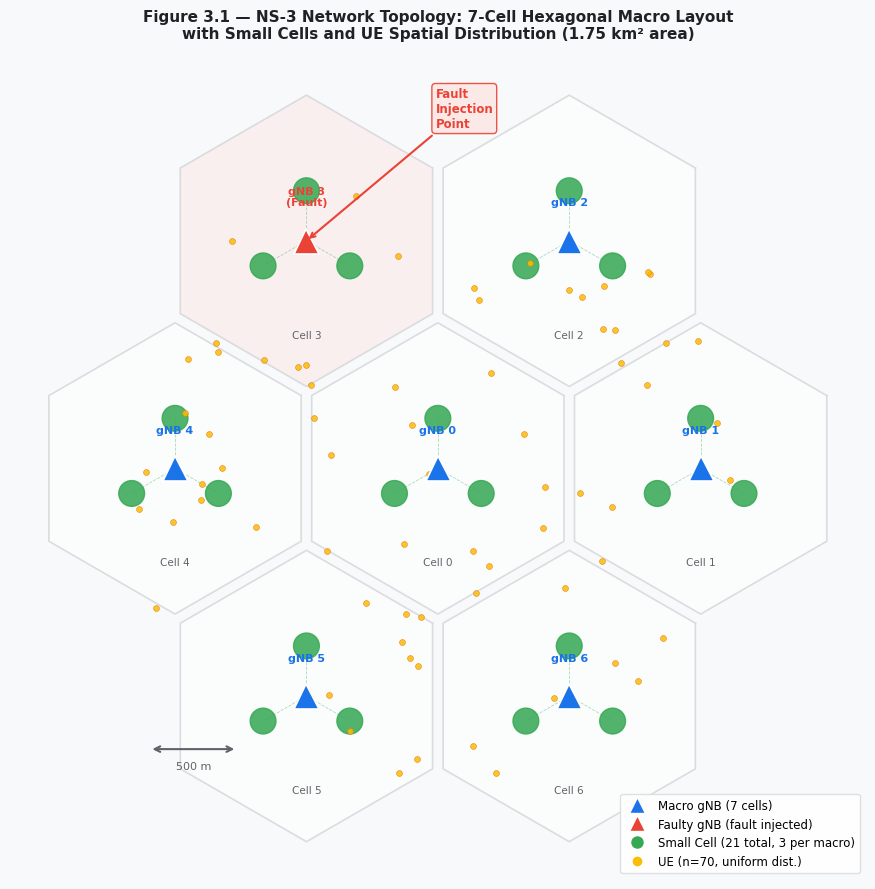
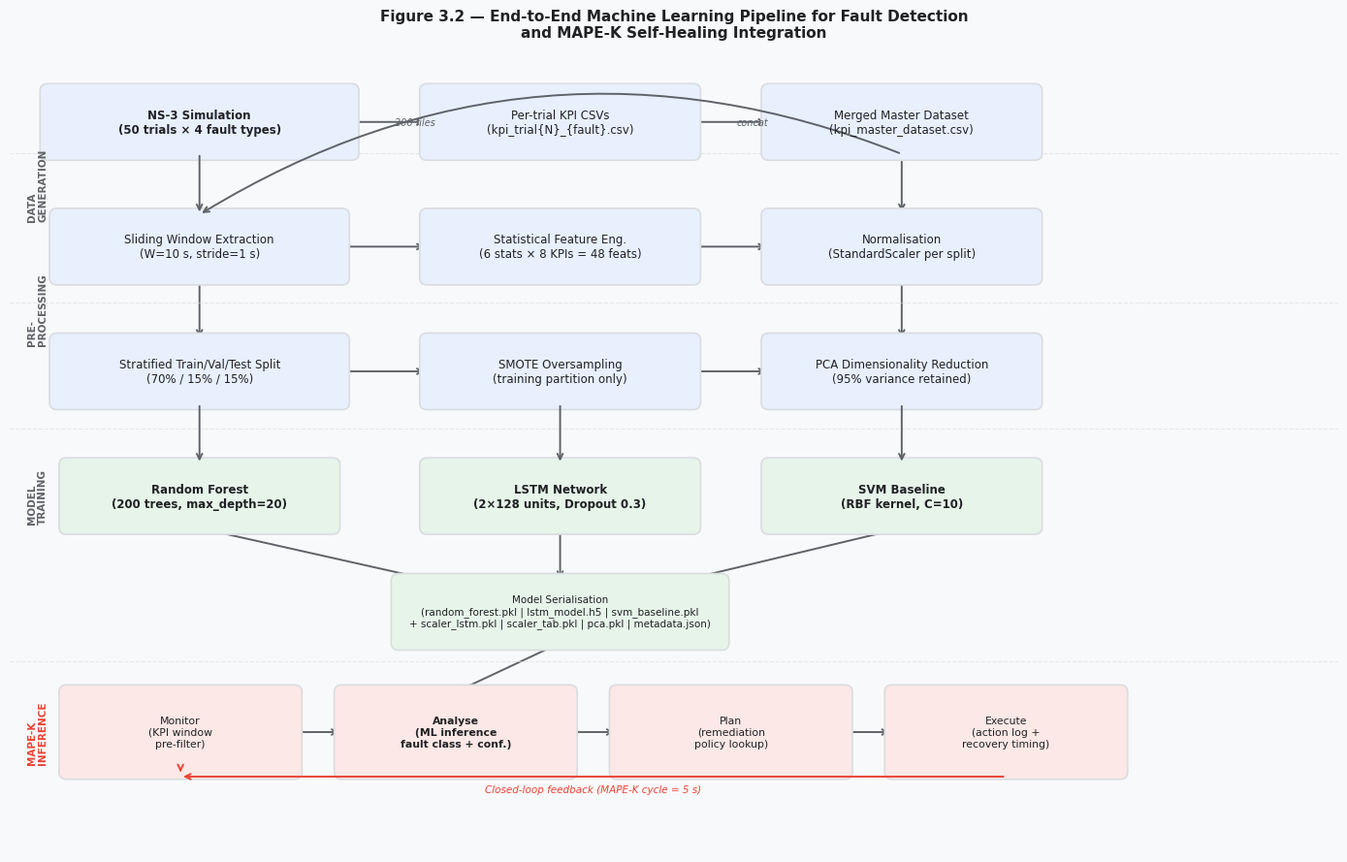
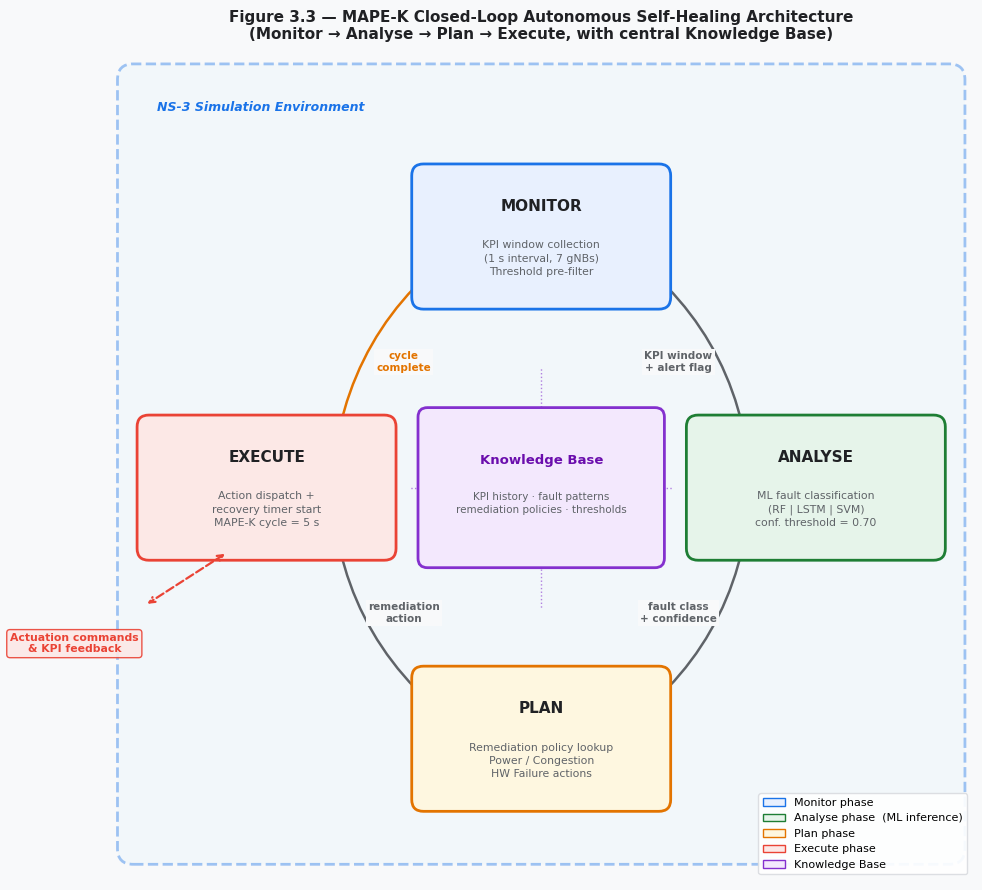
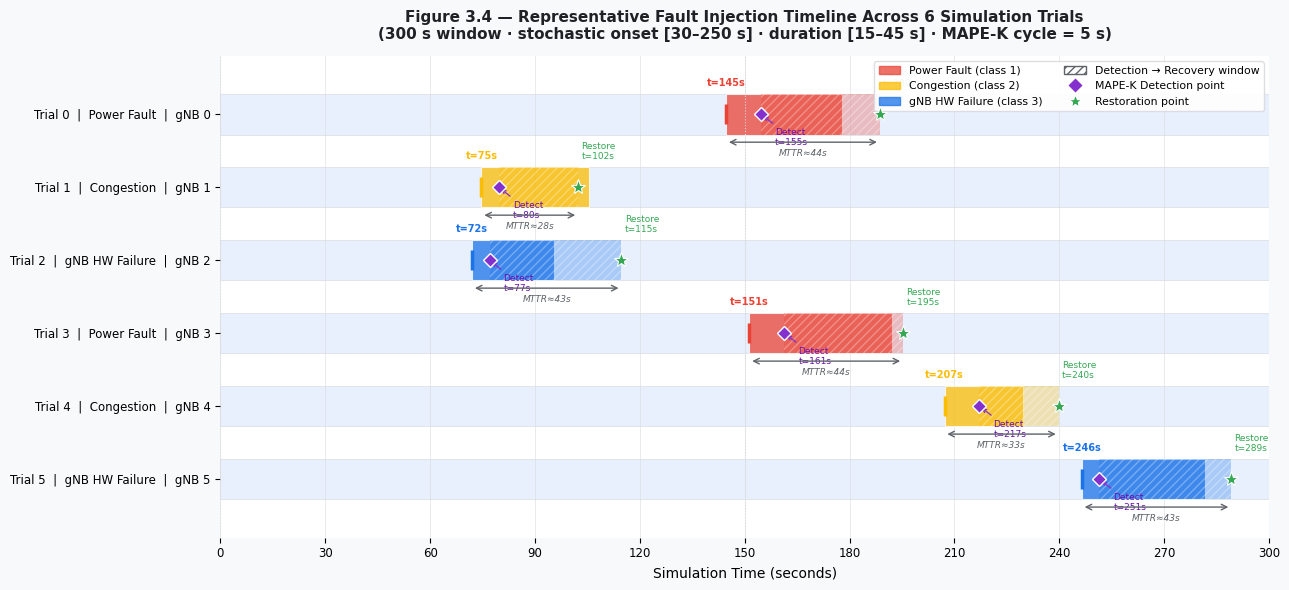
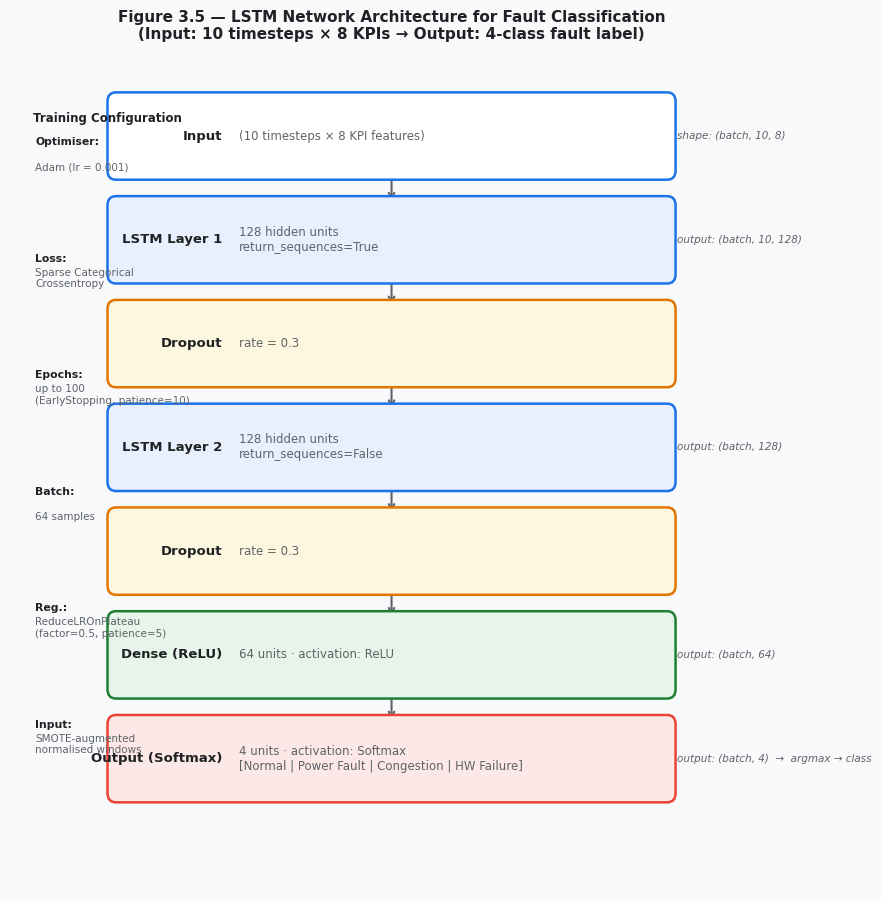

Python code for these plots, in order:
#!/usr/bin/env python3
"""
generate_figures.py
===================
Generates five publication-quality thesis figures directly from the
simulation parameters in thesis-fault-sim.cc / preprocess_and_train.py:

  Figure 3.1 — NS-3 hexagonal macro-cell topology
  Figure 3.2 — End-to-end ML pipeline flowchart
  Figure 3.3 — MAPE-K closed-loop self-healing block diagram
  Figure 3.4 — Fault injection timeline across simulation trials
  Figure 3.5 — LSTM network architecture diagram

Output: ~/thesis-sim/reports/fig3_1_topology.png
        ~/thesis-sim/reports/fig3_2_pipeline.png
        ~/thesis-sim/reports/fig3_3_mapek.png
        ~/thesis-sim/reports/fig3_4_timeline.png
        ~/thesis-sim/reports/fig3_5_lstm_arch.png

Usage:
  python3 scripts/generate_figures.py"""

import os

import matplotlib
import numpy as np

matplotlib.use("Agg")
import matplotlib.patches as mpatches
import matplotlib.pyplot as plt
from matplotlib.lines import Line2D
from matplotlib.patches import Circle, FancyBboxPatch

REPORT_DIR = os.path.expanduser("~/thesis-sim/reports")
os.makedirs(REPORT_DIR, exist_ok=True)

# ── colour palette (consistent across all figures) ──────────────────────────
C_MACRO = "#1A73E8"  # blue  – macro gNB
C_SMALL = "#34A853"  # green – small cell
C_UE = "#FBBC04"  # amber – UE
C_FAULT = "#EA4335"  # red   – fault injection
C_BG = "#F8F9FA"
C_BORDER = "#DADCE0"
C_ARROW = "#5F6368"
C_BOX_A = "#E8F0FE"  # light blue  – data processing boxes
C_BOX_B = "#E6F4EA"  # light green – ML model boxes
C_BOX_C = "#FEF7E0"  # light amber – evaluation boxes
C_BOX_D = "#FCE8E6"  # light red   – MAPE-K boxes

plt.rcParams.update({
    "font.family": "DejaVu Sans",
    "axes.spines.top": False,
    "axes.spines.right": False,
    "axes.spines.left": False,
    "axes.spines.bottom": False,
})


# =============================================================================
# FIGURE 3.1 — NS-3 HEXAGONAL MACRO-CELL TOPOLOGY
# =============================================================================
def fig3_1_topology():
    """
    7-cell hexagonal layout (1 centre + 6 surrounding), each macro gNB has
    3 small cells at 1/3 radius, and random UEs scattered across the area.
    One gNB is annotated as the fault-injection point.
    """
    fig, ax = plt.subplots(figsize=(10, 9))
    fig.patch.set_facecolor(C_BG)
    ax.set_facecolor(C_BG)
    ax.set_aspect("equal")
    ax.axis("off")

    R = 1.0  # macro-cell radius (normalised)
    sr = R * 0.33  # small-cell offset from macro
    hex_r = R * 0.96  # hexagon draw radius (slightly smaller than cell radius)

    # Hexagonal macro-gNB positions (flat-top hex grid)
    macro_pos = [(0.0, 0.0)]  # centre
    for i in range(6):
        angle = np.radians(60 * i)
        macro_pos.append((
            np.sqrt(3) * R * np.cos(angle),
            np.sqrt(3) * R * np.sin(angle),
        ))

    # Fault is injected at gNB index 3 (matching g_faultGnb logic)
    FAULT_GNB = 3

    # ── draw hexagonal cell boundaries ──────────────────────────────────────
    for gid, (cx, cy) in enumerate(macro_pos):
        hex_verts = []
        for k in range(6):
            a = np.radians(30 + 60 * k)  # 30° offset → flat-top
            hex_verts.append((cx + hex_r * np.cos(a), cy + hex_r * np.sin(a)))
        hex_verts.append(hex_verts[0])
        xs, ys = zip(*hex_verts)
        color = "#FCE8E6" if gid == FAULT_GNB else "white"
        ax.fill(xs, ys, color=color, alpha=0.55, zorder=1)
        ax.plot(xs, ys, color=C_BORDER, lw=1.2, zorder=2)
        ax.text(
            cx,
            cy - 0.62,
            f"Cell {gid}",
            ha="center",
            va="center",
            fontsize=7.5,
            color="#5F6368",
            zorder=10,
        )

    # ── draw small cells (3 per macro) ──────────────────────────────────────
    sc_angles = [90, 210, 330]
    for gid, (cx, cy) in enumerate(macro_pos):
        for sa in sc_angles:
            sx = cx + sr * np.cos(np.radians(sa))
            sy = cy + sr * np.sin(np.radians(sa))
            sc = Circle((sx, sy), radius=0.085, color=C_SMALL, alpha=0.85, zorder=5)
            ax.add_patch(sc)
            ax.plot(
                [cx, sx],
                [cy, sy],
                color=C_SMALL,
                lw=0.6,
                alpha=0.4,
                linestyle="--",
                zorder=4,
            )

    # ── draw macro gNBs ──────────────────────────────────────────────────────
    for gid, (cx, cy) in enumerate(macro_pos):
        color = C_FAULT if gid == FAULT_GNB else C_MACRO
        marker = ax.plot(
            cx,
            cy,
            marker="^",
            markersize=18,
            color=color,
            zorder=8,
            markeredgecolor="white",
            markeredgewidth=1.2,
        )
        label = f"gNB {gid}"
        if gid == FAULT_GNB:
            label += "\n(Fault)"
        ax.text(
            cx,
            cy + 0.22,
            label,
            ha="center",
            va="bottom",
            fontsize=8,
            fontweight="bold",
            color=C_FAULT if gid == FAULT_GNB else C_MACRO,
            zorder=9,
        )

    # ── scatter UEs randomly within the simulation area ──────────────────────
    rng = np.random.default_rng(42)
    n_ue = 70
    ue_xs, ue_ys = [], []
    attempts = 0
    while len(ue_xs) < n_ue and attempts < 5000:
        x = rng.uniform(-2.1, 2.1)
        y = rng.uniform(-2.1, 2.1)
        # only place within the outer hex boundary (rough circle check)
        if np.sqrt(x**2 + y**2) < 2.1:
            ue_xs.append(x)
            ue_ys.append(y)
        attempts += 1
    ax.scatter(
        ue_xs,
        ue_ys,
        s=18,
        color=C_UE,
        zorder=7,
        edgecolors="#E37400",
        linewidths=0.4,
        alpha=0.85,
    )

    # ── fault injection annotation ────────────────────────────────────────────
    fx, fy = macro_pos[FAULT_GNB]
    ax.annotate(
        "Fault\nInjection\nPoint",
        xy=(fx, fy),
        xytext=(fx + 0.85, fy + 0.75),
        fontsize=8.5,
        color=C_FAULT,
        fontweight="bold",
        arrowprops=dict(arrowstyle="->", color=C_FAULT, lw=1.5),
        bbox=dict(
            boxstyle="round,pad=0.3", facecolor="#FCE8E6", edgecolor=C_FAULT, alpha=0.9
        ),
        zorder=12,
    )

    # ── scale bar: 500 m = R/√3 normalised units ≈ 0.577 ────────────────────
    # 1.75 km² area → ≈ 1.32 km across; 7-cell layout ≈ 2√3 R wide
    # We label 500 m as reference
    bar_x, bar_y = -1.9, -1.85
    scale = 0.577  # normalised ≈ 500 m
    ax.annotate(
        "",
        xy=(bar_x + scale, bar_y),
        xytext=(bar_x, bar_y),
        arrowprops=dict(arrowstyle="<->", color="#5F6368", lw=1.5),
    )
    ax.text(
        bar_x + scale / 2,
        bar_y - 0.13,
        "500 m",
        ha="center",
        fontsize=8,
        color="#5F6368",
    )

    # ── legend ───────────────────────────────────────────────────────────────
    legend_elements = [
        Line2D(
            [0],
            [0],
            marker="^",
            color="w",
            markerfacecolor=C_MACRO,
            markersize=12,
            label="Macro gNB (7 cells)",
        ),
        Line2D(
            [0],
            [0],
            marker="^",
            color="w",
            markerfacecolor=C_FAULT,
            markersize=12,
            label="Faulty gNB (fault injected)",
        ),
        Line2D(
            [0],
            [0],
            marker="o",
            color="w",
            markerfacecolor=C_SMALL,
            markersize=10,
            label="Small Cell (21 total, 3 per macro)",
        ),
        Line2D(
            [0],
            [0],
            marker="o",
            color="w",
            markerfacecolor=C_UE,
            markersize=8,
            label=f"UE (n={n_ue}, uniform dist.)",
        ),
    ]
    ax.legend(
        handles=legend_elements,
        loc="lower right",
        fontsize=8.5,
        framealpha=0.9,
        edgecolor=C_BORDER,
    )

    ax.set_title(
        "Figure 3.1 — NS-3 Network Topology: 7-Cell Hexagonal Macro Layout\n"
        "with Small Cells and UE Spatial Distribution (1.75 km² area)",
        fontsize=11,
        fontweight="bold",
        pad=14,
        color="#202124",
    )

    plt.tight_layout()
    out = os.path.join(REPORT_DIR, "fig3_1_topology.png")
    plt.savefig(out, dpi=180, bbox_inches="tight", facecolor=C_BG)
    plt.close()
    print(f"  Saved: {out}")


# =============================================================================
# FIGURE 3.2 — END-TO-END ML PIPELINE FLOWCHART
# =============================================================================
def fig3_2_pipeline():
    fig, ax = plt.subplots(figsize=(14, 9))
    fig.patch.set_facecolor(C_BG)
    ax.set_facecolor(C_BG)
    ax.set_xlim(0, 14)
    ax.set_ylim(0, 9)
    ax.axis("off")

    def box(ax, x, y, w, h, text, color, fontsize=8.5, bold=False):
        rect = FancyBboxPatch(
            (x - w / 2, y - h / 2),
            w,
            h,
            boxstyle="round,pad=0.08",
            facecolor=color,
            edgecolor=C_BORDER,
            linewidth=1.2,
            zorder=3,
        )
        ax.add_patch(rect)
        ax.text(
            x,
            y,
            text,
            ha="center",
            va="center",
            fontsize=fontsize,
            fontweight="bold" if bold else "normal",
            color="#202124",
            zorder=4,
            wrap=True,
            multialignment="center",
        )

    def arrow(ax, x1, y1, x2, y2, label=""):
        ax.annotate(
            "",
            xy=(x2, y2),
            xytext=(x1, y1),
            arrowprops=dict(
                arrowstyle="->", color=C_ARROW, lw=1.4, connectionstyle="arc3,rad=0.0"
            ),
            zorder=2,
        )
        if label:
            mx, my = (x1 + x2) / 2, (y1 + y2) / 2
            ax.text(
                mx + 0.06,
                my,
                label,
                fontsize=7,
                color="#5F6368",
                ha="left",
                va="center",
                style="italic",
            )

    # ── Row 1: NS-3 Data Generation ─────────────────────────────────────────
    box(
        ax,
        2.0,
        8.2,
        3.2,
        0.7,
        "NS-3 Simulation\n(50 trials × 4 fault types)",
        C_BOX_A,
        bold=True,
    )
    box(
        ax,
        5.8,
        8.2,
        2.8,
        0.7,
        "Per-trial KPI CSVs\n(kpi_trial{N}_{fault}.csv)",
        C_BOX_A,
    )
    box(
        ax,
        9.4,
        8.2,
        2.8,
        0.7,
        "Merged Master Dataset\n(kpi_master_dataset.csv)",
        C_BOX_A,
    )
    arrow(ax, 3.6, 8.2, 4.4, 8.2, "200 files")
    arrow(ax, 7.2, 8.2, 8.0, 8.2, "concat")

    # ── Row 2: Preprocessing ─────────────────────────────────────────────────
    box(
        ax,
        2.0,
        6.8,
        3.0,
        0.7,
        "Sliding Window Extraction\n(W=10 s, stride=1 s)",
        C_BOX_A,
    )
    box(
        ax,
        5.8,
        6.8,
        2.8,
        0.7,
        "Statistical Feature Eng.\n(6 stats × 8 KPIs = 48 feats)",
        C_BOX_A,
    )
    box(ax, 9.4, 6.8, 2.8, 0.7, "Normalisation\n(StandardScaler per split)", C_BOX_A)
    arrow(ax, 9.4, 8.55 + 0.02, 9.4, 7.16)  # master dataset → window (vertical skip)
    # re-route: master → sliding window
    ax.annotate(
        "",
        xy=(2.0, 7.16),
        xytext=(2.0, 7.85),
        arrowprops=dict(arrowstyle="->", color=C_ARROW, lw=1.4),
    )
    # Actually route from master dataset down
    ax.annotate(
        "",
        xy=(2.0, 7.16),
        xytext=(9.4, 7.84),
        arrowprops=dict(
            arrowstyle="->", color=C_ARROW, lw=1.4, connectionstyle="arc3,rad=0.25"
        ),
    )
    arrow(ax, 3.5, 6.8, 4.4, 6.8)
    arrow(ax, 7.2, 6.8, 8.0, 6.8)

    # ── Row 3: Splitting / SMOTE / PCA ──────────────────────────────────────
    box(
        ax,
        2.0,
        5.4,
        3.0,
        0.7,
        "Stratified Train/Val/Test Split\n(70% / 15% / 15%)",
        C_BOX_A,
    )
    box(
        ax, 5.8, 5.4, 2.8, 0.7, "SMOTE Oversampling\n(training partition only)", C_BOX_A
    )
    box(
        ax,
        9.4,
        5.4,
        2.8,
        0.7,
        "PCA Dimensionality Reduction\n(95% variance retained)",
        C_BOX_A,
    )
    arrow(ax, 9.4, 6.45, 9.4, 5.75)
    arrow(ax, 2.0, 6.45, 2.0, 5.75)
    arrow(ax, 3.5, 5.4, 4.4, 5.4)
    arrow(ax, 7.2, 5.4, 8.0, 5.4)

    # ── Row 4: Model Training ────────────────────────────────────────────────
    box(
        ax,
        2.0,
        4.0,
        2.8,
        0.7,
        "Random Forest\n(200 trees, max_depth=20)",
        C_BOX_B,
        bold=True,
    )
    box(
        ax,
        5.8,
        4.0,
        2.8,
        0.7,
        "LSTM Network\n(2×128 units, Dropout 0.3)",
        C_BOX_B,
        bold=True,
    )
    box(ax, 9.4, 4.0, 2.8, 0.7, "SVM Baseline\n(RBF kernel, C=10)", C_BOX_B, bold=True)
    # arrows from SMOTE/PCA to models
    ax.annotate(
        "",
        xy=(2.0, 4.36),
        xytext=(2.0, 5.04),
        arrowprops=dict(arrowstyle="->", color=C_ARROW, lw=1.4),
    )
    ax.annotate(
        "",
        xy=(5.8, 4.36),
        xytext=(5.8, 5.04),
        arrowprops=dict(arrowstyle="->", color=C_ARROW, lw=1.4),
    )
    ax.annotate(
        "",
        xy=(9.4, 4.36),
        xytext=(9.4, 5.04),
        arrowprops=dict(arrowstyle="->", color=C_ARROW, lw=1.4),
    )

    # ── Row 5: Serialisation / Evaluation ────────────────────────────────────
    box(
        ax,
        5.8,
        2.7,
        3.4,
        0.7,
        "Model Serialisation\n(random_forest.pkl | lstm_model.h5 | svm_baseline.pkl\n"
        "+ scaler_lstm.pkl | scaler_tab.pkl | pca.pkl | metadata.json)",
        C_BOX_B,
        fontsize=7.5,
    )
    arrow(ax, 2.0, 3.64, 5.1, 2.9)
    arrow(ax, 5.8, 3.64, 5.8, 3.04)
    arrow(ax, 9.4, 3.64, 6.5, 2.9)

    # ── Row 6: MAPE-K loop ────────────────────────────────────────────────────
    for i, (label, xc) in enumerate([
        ("Monitor\n(KPI window\npre-filter)", 1.8),
        ("Analyse\n(ML inference\nfault class + conf.)", 4.7),
        ("Plan\n(remediation\npolicy lookup)", 7.6),
        ("Execute\n(action log +\nrecovery timing)", 10.5),
    ]):
        box(ax, xc, 1.35, 2.4, 0.9, label, C_BOX_D, fontsize=7.8, bold=(i == 1))

    arrow(ax, 3.0, 1.35, 3.5, 1.35)
    arrow(ax, 5.9, 1.35, 6.4, 1.35)
    arrow(ax, 8.8, 1.35, 9.3, 1.35)

    # feedback loop arrow (Execute → Monitor)
    ax.annotate(
        "",
        xy=(1.8, 0.85),
        xytext=(10.5, 0.85),
        arrowprops=dict(
            arrowstyle="->", color=C_FAULT, lw=1.4, connectionstyle="arc3,rad=0.0"
        ),
    )
    ax.annotate(
        "",
        xy=(1.8, 0.9),
        xytext=(1.8, 0.93),
        arrowprops=dict(arrowstyle="->", color=C_FAULT, lw=1.4),
    )
    ax.text(
        6.15,
        0.67,
        "Closed-loop feedback (MAPE-K cycle = 5 s)",
        ha="center",
        fontsize=7.5,
        color=C_FAULT,
        style="italic",
    )

    # serialisation → analyse
    arrow(ax, 5.8, 2.35, 4.7, 1.8)

    # ── section labels ────────────────────────────────────────────────────────
    ax.text(
        0.18,
        7.5,
        "DATA\nGENERATION",
        fontsize=7.5,
        color="#5F6368",
        rotation=90,
        va="center",
        fontweight="bold",
    )
    ax.text(
        0.18,
        6.1,
        "PRE-\nPROCESSING",
        fontsize=7.5,
        color="#5F6368",
        rotation=90,
        va="center",
        fontweight="bold",
    )
    ax.text(
        0.18,
        4.0,
        "MODEL\nTRAINING",
        fontsize=7.5,
        color="#5F6368",
        rotation=90,
        va="center",
        fontweight="bold",
    )
    ax.text(
        0.18,
        1.35,
        "MAPE-K\nINFERENCE",
        fontsize=7.5,
        color=C_FAULT,
        rotation=90,
        va="center",
        fontweight="bold",
    )

    # horizontal dividers
    for yline in [7.85, 6.17, 4.76, 2.15]:
        ax.axhline(yline, color=C_BORDER, lw=0.8, linestyle="--", alpha=0.6)

    ax.set_title(
        "Figure 3.2 — End-to-End Machine Learning Pipeline for Fault Detection\n"
        "and MAPE-K Self-Healing Integration",
        fontsize=11,
        fontweight="bold",
        pad=10,
        color="#202124",
    )

    plt.tight_layout()
    out = os.path.join(REPORT_DIR, "fig3_2_pipeline.png")
    plt.savefig(out, dpi=180, bbox_inches="tight", facecolor=C_BG)
    plt.close()
    print(f"  Saved: {out}")


# =============================================================================
# FIGURE 3.5 — LSTM ARCHITECTURE DIAGRAM
# =============================================================================
def fig3_5_lstm():
    """
    Draws the stacked LSTM architecture as a vertical layer diagram.
    Architecture (from preprocess_and_train.py):
      Input  → (10, 8)
      LSTM 1 → 128 units, return_sequences=True
      Dropout 0.3
      LSTM 2 → 128 units
      Dropout 0.3
      Dense  → 64 units ReLU
      Output → 4 units Softmax
    """
    layers = [
        ("Input", "(10 timesteps × 8 KPI features)", "#FFFFFF", C_MACRO),
        ("LSTM Layer 1", "128 hidden units\nreturn_sequences=True", C_BOX_A, C_MACRO),
        ("Dropout", "rate = 0.3", C_BOX_C, "#E37400"),
        ("LSTM Layer 2", "128 hidden units\nreturn_sequences=False", C_BOX_A, C_MACRO),
        ("Dropout", "rate = 0.3", C_BOX_C, "#E37400"),
        ("Dense (ReLU)", "64 units · activation: ReLU", C_BOX_B, "#1E7E34"),
        (
            "Output (Softmax)",
            "4 units · activation: Softmax\n"
            "[Normal | Power Fault | Congestion | HW Failure]",
            C_BOX_D,
            C_FAULT,
        ),
    ]

    n = len(layers)
    fig_h = 1.1 * n + 1.4
    fig, ax = plt.subplots(figsize=(9, fig_h))
    fig.patch.set_facecolor(C_BG)
    ax.set_facecolor(C_BG)
    ax.set_xlim(0, 9)
    ax.set_ylim(0, fig_h)
    ax.axis("off")

    box_w = 6.5
    box_h = 0.75
    x_centre = 4.5
    y_top = fig_h - 0.9
    gap = (fig_h - 1.2) / n  # vertical spacing

    prev_y = None
    for i, (name, detail, facecolor, edgecolor) in enumerate(layers):
        y = y_top - i * gap

        rect = FancyBboxPatch(
            (x_centre - box_w / 2, y - box_h / 2),
            box_w,
            box_h,
            boxstyle="round,pad=0.1",
            facecolor=facecolor,
            edgecolor=edgecolor,
            linewidth=1.8,
            zorder=3,
        )
        ax.add_patch(rect)

        ax.text(
            x_centre - 2.0,
            y,
            name,
            ha="right",
            va="center",
            fontsize=9.5,
            fontweight="bold",
            color="#202124",
            zorder=4,
        )
        ax.text(
            x_centre - 1.8,
            y,
            detail,
            ha="left",
            va="center",
            fontsize=8.5,
            color="#5F6368",
            zorder=4,
        )

        # dimension annotation on right
        dims = {
            "Input": "shape: (batch, 10, 8)",
            "LSTM Layer 1": "output: (batch, 10, 128)",
            "Dropout": "",
            "LSTM Layer 2": "output: (batch, 128)",
            "Dense (ReLU)": "output: (batch, 64)",
            "Output (Softmax)": "output: (batch, 4)  →  argmax → class",
        }
        dim_text = dims.get(name, "")
        if dim_text:
            ax.text(
                x_centre + box_w / 2 + 0.12,
                y,
                dim_text,
                ha="left",
                va="center",
                fontsize=7.5,
                color="#5F6368",
                style="italic",
                zorder=4,
            )

        # draw arrow from previous box
        if prev_y is not None:
            ax.annotate(
                "",
                xy=(x_centre, y + box_h / 2 + 0.02),
                xytext=(x_centre, prev_y - box_h / 2 - 0.02),
                arrowprops=dict(arrowstyle="->", color=C_ARROW, lw=1.5),
                zorder=2,
            )
        prev_y = y

    # ── training config annotation (right column) ─────────────────────────────
    cfg_x = 0.3
    cfg = [
        ("Optimiser:", "Adam (lr = 0.001)"),
        ("Loss:", "Sparse Categorical\nCrossentropy"),
        ("Epochs:", "up to 100\n(EarlyStopping, patience=10)"),
        ("Batch:", "64 samples"),
        ("Reg.:", "ReduceLROnPlateau\n(factor=0.5, patience=5)"),
        ("Input:", "SMOTE-augmented\nnormalised windows"),
    ]
    cfg_y0 = y_top - 0.1
    ax.text(
        cfg_x + 0.85,
        cfg_y0 + 0.25,
        "Training Configuration",
        ha="center",
        fontsize=8.5,
        fontweight="bold",
        color="#202124",
    )
    for j, (k, v) in enumerate(cfg):
        ky = cfg_y0 - j * (fig_h - 1.5) / len(cfg)
        ax.text(
            cfg_x, ky, k, ha="left", fontsize=7.8, fontweight="bold", color="#202124"
        )
        ax.text(cfg_x, ky - 0.28, v, ha="left", fontsize=7.5, color="#5F6368")

    ax.set_title(
        "Figure 3.5 — LSTM Network Architecture for Fault Classification\n"
        "(Input: 10 timesteps × 8 KPIs → Output: 4-class fault label)",
        fontsize=11,
        fontweight="bold",
        pad=10,
        color="#202124",
    )

    plt.tight_layout()
    out = os.path.join(REPORT_DIR, "fig3_5_lstm_arch.png")
    plt.savefig(out, dpi=180, bbox_inches="tight", facecolor=C_BG)
    plt.close()
    print(f"  Saved: {out}")


# =============================================================================
# FIGURE 3.3 — MAPE-K CLOSED-LOOP SELF-HEALING BLOCK DIAGRAM
# =============================================================================
def fig3_3_mapek():
    """
    Draws the four MAPE-K phase boxes (Monitor, Analyse, Plan, Execute)
    in a circular arrangement with a central Knowledge Base, surrounded
    by an NS-3 simulation environment boundary.
    Data flows and the bidirectional Execute↔NS-3 interface are annotated.
    """
    fig, ax = plt.subplots(figsize=(11, 9))
    fig.patch.set_facecolor(C_BG)
    ax.set_facecolor(C_BG)
    ax.set_xlim(-5.5, 5.5)
    ax.set_ylim(-5.0, 5.5)
    ax.set_aspect("equal")
    ax.axis("off")

    # ── NS-3 environment boundary (dashed outer rectangle) ────────────────────
    env_rect = FancyBboxPatch(
        (-5.2, -4.6),
        10.4,
        9.8,
        boxstyle="round,pad=0.2",
        facecolor="#EAF4FB",
        edgecolor="#1A73E8",
        linewidth=2.0,
        linestyle="--",
        zorder=0,
        alpha=0.4,
    )
    ax.add_patch(env_rect)
    ax.text(
        -4.9,
        4.8,
        "NS-3 Simulation Environment",
        fontsize=9,
        color=C_MACRO,
        fontweight="bold",
        style="italic",
    )

    # ── Four MAPE-K phase boxes at cardinal positions ─────────────────────────
    phases = [
        # (label, detail, x,  y,  face_color,  edge_color)
        (
            "MONITOR",
            "KPI window collection\n(1 s interval, 7 gNBs)\nThreshold pre-filter",
            0.0,
            3.2,
            "#E8F0FE",
            C_MACRO,
        ),
        (
            "ANALYSE",
            "ML fault classification\n(RF | LSTM | SVM)\nconf. threshold = 0.70",
            3.5,
            0.0,
            "#E6F4EA",
            "#1E7E34",
        ),
        (
            "PLAN",
            "Remediation policy lookup\nPower / Congestion\nHW Failure actions",
            0.0,
            -3.2,
            "#FEF7E0",
            "#E37400",
        ),
        (
            "EXECUTE",
            "Action dispatch +\nrecovery timer start\nMAPE-K cycle = 5 s",
            -3.5,
            0.0,
            "#FCE8E6",
            C_FAULT,
        ),
    ]

    box_w, box_h = 3.0, 1.55
    centers = {}
    for name, detail, x, y, fc, ec in phases:
        rect = FancyBboxPatch(
            (x - box_w / 2, y - box_h / 2),
            box_w,
            box_h,
            boxstyle="round,pad=0.15",
            facecolor=fc,
            edgecolor=ec,
            linewidth=2.0,
            zorder=3,
        )
        ax.add_patch(rect)
        ax.text(
            x,
            y + 0.38,
            name,
            ha="center",
            va="center",
            fontsize=11,
            fontweight="bold",
            color="#202124",
            zorder=4,
        )
        ax.text(
            x,
            y - 0.28,
            detail,
            ha="center",
            va="center",
            fontsize=7.8,
            color="#5F6368",
            zorder=4,
            linespacing=1.4,
        )
        centers[name] = (x, y)

    # ── Central Knowledge Base ────────────────────────────────────────────────
    kb_rect = FancyBboxPatch(
        (-1.45, -0.9),
        2.9,
        1.8,
        boxstyle="round,pad=0.12",
        facecolor="#F3E8FD",
        edgecolor="#8430CE",
        linewidth=2.0,
        zorder=3,
    )
    ax.add_patch(kb_rect)
    ax.text(
        0,
        0.35,
        "Knowledge Base",
        ha="center",
        va="center",
        fontsize=9.5,
        fontweight="bold",
        color="#6A0DAD",
        zorder=4,
    )
    ax.text(
        0,
        -0.2,
        "KPI history · fault patterns\nremediation policies · thresholds",
        ha="center",
        va="center",
        fontsize=7.5,
        color="#5F6368",
        zorder=4,
        linespacing=1.4,
    )

    # ── Directed data-flow arrows between phases ──────────────────────────────
    def phase_arrow(p1, p2, label, rad=0.0, color=C_ARROW):
        x1, y1 = centers[p1]
        x2, y2 = centers[p2]
        # Compute edge points (stop at box boundary, not centre)
        dx, dy = x2 - x1, y2 - y1
        # rough offset to box edge
        ox1 = (box_w / 2 if abs(dx) > abs(dy) else 0) * np.sign(dx)
        oy1 = (box_h / 2 if abs(dy) >= abs(dx) else 0) * np.sign(dy)
        ox2, oy2 = -ox1, -oy1
        ax.annotate(
            "",
            xy=(x2 + ox2 * 0.55, y2 + oy2 * 0.55),
            xytext=(x1 + ox1 * 0.55, y1 + oy1 * 0.55),
            arrowprops=dict(
                arrowstyle="->", color=color, lw=1.8, connectionstyle=f"arc3,rad={rad}"
            ),
            zorder=2,
        )
        mx = (x1 + x2) / 2
        my = (y1 + y2) / 2
        ax.text(
            mx,
            my,
            label,
            ha="center",
            va="center",
            fontsize=7.5,
            color=color,
            fontweight="bold",
            bbox=dict(facecolor=C_BG, edgecolor="none", pad=1.5),
        )

    phase_arrow("MONITOR", "ANALYSE", "KPI window\n+ alert flag", rad=-0.25)
    phase_arrow("ANALYSE", "PLAN", "fault class\n+ confidence", rad=-0.25)
    phase_arrow("PLAN", "EXECUTE", "remediation\naction", rad=-0.25)
    phase_arrow("EXECUTE", "MONITOR", "cycle\ncomplete", rad=-0.25, color="#E37400")

    # ── Knowledge Base ↔ each phase (thin dashed lines) ──────────────────────
    kb_cx, kb_cy = 0.0, 0.0
    for name, detail, px, py, fc, ec in phases:
        ax.plot(
            [kb_cx, px * 0.48],
            [kb_cy, py * 0.48],
            color="#8430CE",
            lw=1.0,
            linestyle=":",
            alpha=0.6,
            zorder=1,
        )

    # ── Execute ↔ NS-3 bidirectional annotation ───────────────────────────────
    ex, ey = centers["EXECUTE"]
    ax.annotate(
        "",
        xy=(ex - 1.55, ey - 1.5),
        xytext=(ex - 0.5, ey - box_h / 2 - 0.05),
        arrowprops=dict(arrowstyle="<->", color=C_FAULT, lw=1.6, linestyle="dashed"),
        zorder=5,
    )
    ax.text(
        ex - 2.45,
        ey - 2.1,
        "Actuation commands\n& KPI feedback",
        ha="center",
        fontsize=7.8,
        color=C_FAULT,
        fontweight="bold",
        bbox=dict(
            facecolor="#FCE8E6", edgecolor=C_FAULT, boxstyle="round,pad=0.3", alpha=0.9
        ),
    )

    # ── Legend ────────────────────────────────────────────────────────────────
    legend_elements = [
        mpatches.Patch(facecolor="#E8F0FE", edgecolor=C_MACRO, label="Monitor phase"),
        mpatches.Patch(
            facecolor="#E6F4EA",
            edgecolor="#1E7E34",
            label="Analyse phase  (ML inference)",
        ),
        mpatches.Patch(facecolor="#FEF7E0", edgecolor="#E37400", label="Plan phase"),
        mpatches.Patch(facecolor="#FCE8E6", edgecolor=C_FAULT, label="Execute phase"),
        mpatches.Patch(
            facecolor="#F3E8FD", edgecolor="#8430CE", label="Knowledge Base"
        ),
    ]
    ax.legend(
        handles=legend_elements,
        loc="lower right",
        fontsize=8,
        framealpha=0.92,
        edgecolor=C_BORDER,
    )

    ax.set_title(
        "Figure 3.3 — MAPE-K Closed-Loop Autonomous Self-Healing Architecture\n"
        "(Monitor → Analyse → Plan → Execute, with central Knowledge Base)",
        fontsize=11,
        fontweight="bold",
        pad=12,
        color="#202124",
    )

    plt.tight_layout()
    out = os.path.join(REPORT_DIR, "fig3_3_mapek.png")
    plt.savefig(out, dpi=180, bbox_inches="tight", facecolor=C_BG)
    plt.close()
    print(f"  Saved: {out}")


# =============================================================================
# FIGURE 3.4 — FAULT INJECTION TIMELINE
# =============================================================================
def fig3_4_timeline():
    """
    Gantt-style timeline chart for 6 representative trials.
    Fault parameters are derived from thesis-fault-sim.cc:
      - SIM_TIME = 300 s
      - Fault onset: uniform ~ [30, 250] s
      - Duration:    uniform ~ [15,  45] s
      - MAPE-K detection delay: MAPEK_CYCLE = 5 s + model inference
      - Remediation times per fault type from REMEDIATION_POLICY
    Reproducible random seed matching the NS-3 RNG seed formula (1000 + trial).
    """
    SIM_TIME = 300
    MAPEK_CYCLE = 5  # seconds
    CONF_MEAN = 0.82  # representative mean confidence
    REMED_TIME = {1: 45, 2: 30, 3: 50}  # from REMEDIATION_POLICY
    FAULT_COLORS = {
        1: ("#EA4335", "Power Fault"),
        2: ("#FBBC04", "Congestion"),
        3: ("#1A73E8", "gNB HW Failure"),
    }
    N_TRIALS = 6  # show 6 representative trials

    fig, ax = plt.subplots(figsize=(13, 6))
    fig.patch.set_facecolor(C_BG)
    ax.set_facecolor("white")

    yticks, ylabels = [], []
    rng = np.random.default_rng(1000)  # matches NS-3 seed base

    for trial_idx in range(N_TRIALS):
        y = N_TRIALS - trial_idx  # top row = Trial 0
        fault_type = (trial_idx % 3) + 1  # cycle 1→2→3→1…
        color, fname = FAULT_COLORS[fault_type]

        # Reproduce NS-3 stochastic fault window
        onset = 30.0 + rng.uniform() * 220.0
        duration = 15.0 + rng.uniform() * 30.0
        end = min(onset + duration, SIM_TIME)

        # Detection delay: MAPE-K cycle latency (uniform 1–2 cycles)
        detect_delay = MAPEK_CYCLE * rng.integers(1, 3)
        detect_t = min(onset + detect_delay, end)

        # Remediation action dispatched at detection; recovery = remed_time × (1 - conf×0.3)
        remed_s = REMED_TIME[fault_type] * (1.0 - CONF_MEAN * 0.3)
        restore_t = min(detect_t + remed_s, SIM_TIME)

        # ── Normal (background) ───────────────────────────────────────────
        ax.barh(
            y,
            SIM_TIME,
            left=0,
            height=0.55,
            color="#E8F0FE",
            edgecolor="#DADCE0",
            linewidth=0.5,
            zorder=1,
        )

        # ── Fault active window ───────────────────────────────────────────
        ax.barh(
            y,
            end - onset,
            left=onset,
            height=0.55,
            color=color,
            alpha=0.75,
            edgecolor="white",
            linewidth=0.8,
            zorder=2,
            label=fname if trial_idx < 3 else "",
        )

        # ── Post-detection recovery zone (lighter shade) ──────────────────
        if detect_t < end:
            ax.barh(
                y,
                restore_t - detect_t,
                left=detect_t,
                height=0.55,
                color=color,
                alpha=0.30,
                zorder=3,
                hatch="////",
                edgecolor="white",
                linewidth=0,
            )

        # ── Fault onset marker ────────────────────────────────────────────
        ax.plot(
            onset,
            y,
            marker="|",
            markersize=14,
            color=color,
            markeredgewidth=2.5,
            zorder=5,
        )
        ax.text(
            onset,
            y + 0.36,
            f"t={onset:.0f}s",
            ha="center",
            va="bottom",
            fontsize=7,
            color=color,
            fontweight="bold",
        )

        # ── MAPE-K detection marker ───────────────────────────────────────
        ax.plot(
            detect_t,
            y,
            marker="D",
            markersize=7,
            color="#8430CE",
            zorder=6,
            markeredgecolor="white",
            markeredgewidth=1.0,
        )
        ax.annotate(
            f"Detect\nt={detect_t:.0f}s",
            xy=(detect_t, y),
            xytext=(detect_t + 4, y - 0.42),
            fontsize=6.5,
            color="#6A0DAD",
            arrowprops=dict(arrowstyle="->", color="#8430CE", lw=0.9),
        )

        # ── Restore marker ────────────────────────────────────────────────
        ax.plot(
            restore_t,
            y,
            marker="*",
            markersize=11,
            color="#34A853",
            zorder=6,
            markeredgecolor="white",
            markeredgewidth=0.8,
        )
        ax.text(
            restore_t + 1,
            y + 0.36,
            f"Restore\nt={restore_t:.0f}s",
            ha="left",
            va="bottom",
            fontsize=6.5,
            color="#34A853",
        )

        # ── MTTR brace ────────────────────────────────────────────────────
        mttr = restore_t - onset
        ax.annotate(
            "",
            xy=(restore_t, y - 0.38),
            xytext=(onset, y - 0.38),
            arrowprops=dict(arrowstyle="<->", color="#5F6368", lw=1.0),
        )
        ax.text(
            (onset + restore_t) / 2,
            y - 0.48,
            f"MTTR≈{mttr:.0f}s",
            ha="center",
            va="top",
            fontsize=6.5,
            color="#5F6368",
            style="italic",
        )

        yticks.append(y)
        ylabels.append(f"Trial {trial_idx}  |  {fname}  |  gNB {trial_idx % 7}")

    # ── Phase labels at top ───────────────────────────────────────────────────
    for t, lbl in [(0, "Normal"), (150, "Normal"), (SIM_TIME, "")]:
        ax.axvline(t, color=C_BORDER, lw=0.8, linestyle=":")

    # ── Formatting ────────────────────────────────────────────────────────────
    ax.set_xlim(0, SIM_TIME)
    ax.set_ylim(0.2, N_TRIALS + 0.8)
    ax.set_xlabel("Simulation Time (seconds)", fontsize=10)
    ax.set_yticks(yticks)
    ax.set_yticklabels(ylabels, fontsize=8.5)
    ax.set_xticks(range(0, SIM_TIME + 1, 30))
    ax.tick_params(axis="x", labelsize=8.5)
    ax.spines["top"].set_visible(False)
    ax.spines["right"].set_visible(False)
    ax.spines["left"].set_visible(False)
    ax.grid(axis="x", color=C_BORDER, lw=0.6, alpha=0.7)

    # ── Legend ────────────────────────────────────────────────────────────────
    legend_patches = [
        mpatches.Patch(color="#EA4335", alpha=0.75, label="Power Fault (class 1)"),
        mpatches.Patch(color="#FBBC04", alpha=0.75, label="Congestion (class 2)"),
        mpatches.Patch(color="#1A73E8", alpha=0.75, label="gNB HW Failure (class 3)"),
        mpatches.Patch(
            facecolor="white",
            edgecolor="#5F6368",
            hatch="////",
            label="Detection → Recovery window",
        ),
        Line2D(
            [0],
            [0],
            marker="D",
            color="w",
            markerfacecolor="#8430CE",
            markersize=8,
            label="MAPE-K Detection point",
        ),
        Line2D(
            [0],
            [0],
            marker="*",
            color="w",
            markerfacecolor="#34A853",
            markersize=10,
            label="Restoration point",
        ),
    ]
    ax.legend(
        handles=legend_patches,
        loc="upper right",
        fontsize=7.8,
        framealpha=0.93,
        edgecolor=C_BORDER,
        ncol=2,
    )

    ax.set_title(
        "Figure 3.4 — Representative Fault Injection Timeline Across 6 Simulation Trials\n"
        "(300 s window · stochastic onset [30–250 s] · duration [15–45 s] · MAPE-K cycle = 5 s)",
        fontsize=11,
        fontweight="bold",
        pad=12,
        color="#202124",
    )

    plt.tight_layout()
    out = os.path.join(REPORT_DIR, "fig3_4_timeline.png")
    plt.savefig(out, dpi=180, bbox_inches="tight", facecolor=C_BG)
    plt.close()
    print(f"  Saved: {out}")


# =============================================================================
# MAIN
# =============================================================================
if __name__ == "__main__":
    print("\n" + "=" * 55)
    print("  THESIS FIGURE GENERATOR")
    print("=" * 55)

    print("\n[1/5] Figure 3.1 — Network Topology...")
    fig3_1_topology()

    print("[2/5] Figure 3.2 — ML Pipeline Flowchart...")
    fig3_2_pipeline()

    print("[3/5] Figure 3.3 — MAPE-K Block Diagram...")
    fig3_3_mapek()

    print("[4/5] Figure 3.4 — Fault Injection Timeline...")
    fig3_4_timeline()

    print("[5/5] Figure 3.5 — LSTM Architecture...")
    fig3_5_lstm()

    print("\n" + "=" * 55)
    print(f"  All figures saved to: {REPORT_DIR}")
    print("=" * 55 + "\n")
